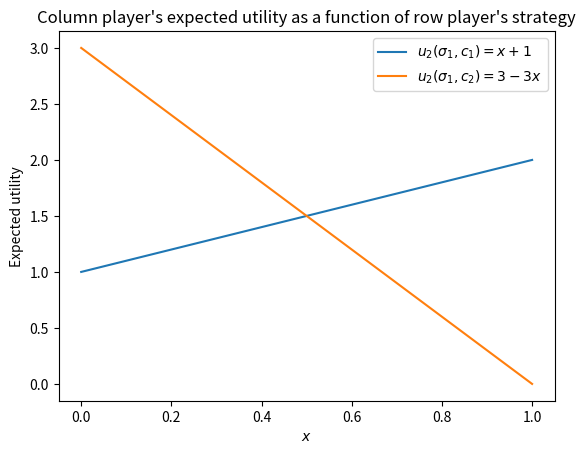

Source code (Python): (Note: this script raises an exception after producing the figure.)
from pathlib import Path
import matplotlib as mpl
import matplotlib.pyplot as plt
import numpy as np

mpl.rcParams.update({"figure.facecolor": "white", "axes.facecolor": "white"})

x = np.linspace(0, 1, 100)

fig, ax = plt.subplots()
ax.plot(x, x + 1, label=r"$u_2(\sigma_1, c_1) = x + 1$")
ax.plot(x, 3 - 3 * x, label=r"$u_2(\sigma_1, c_2) = 3 - 3x$")
ax.set_xlabel("$x$")
ax.set_ylabel("Expected utility")
ax.set_title("Column player's expected utility as a function of row player's strategy")
ax.legend()

fig.savefig(Path(__file__).parent / "main.png", bbox_inches="tight", dpi=150)
